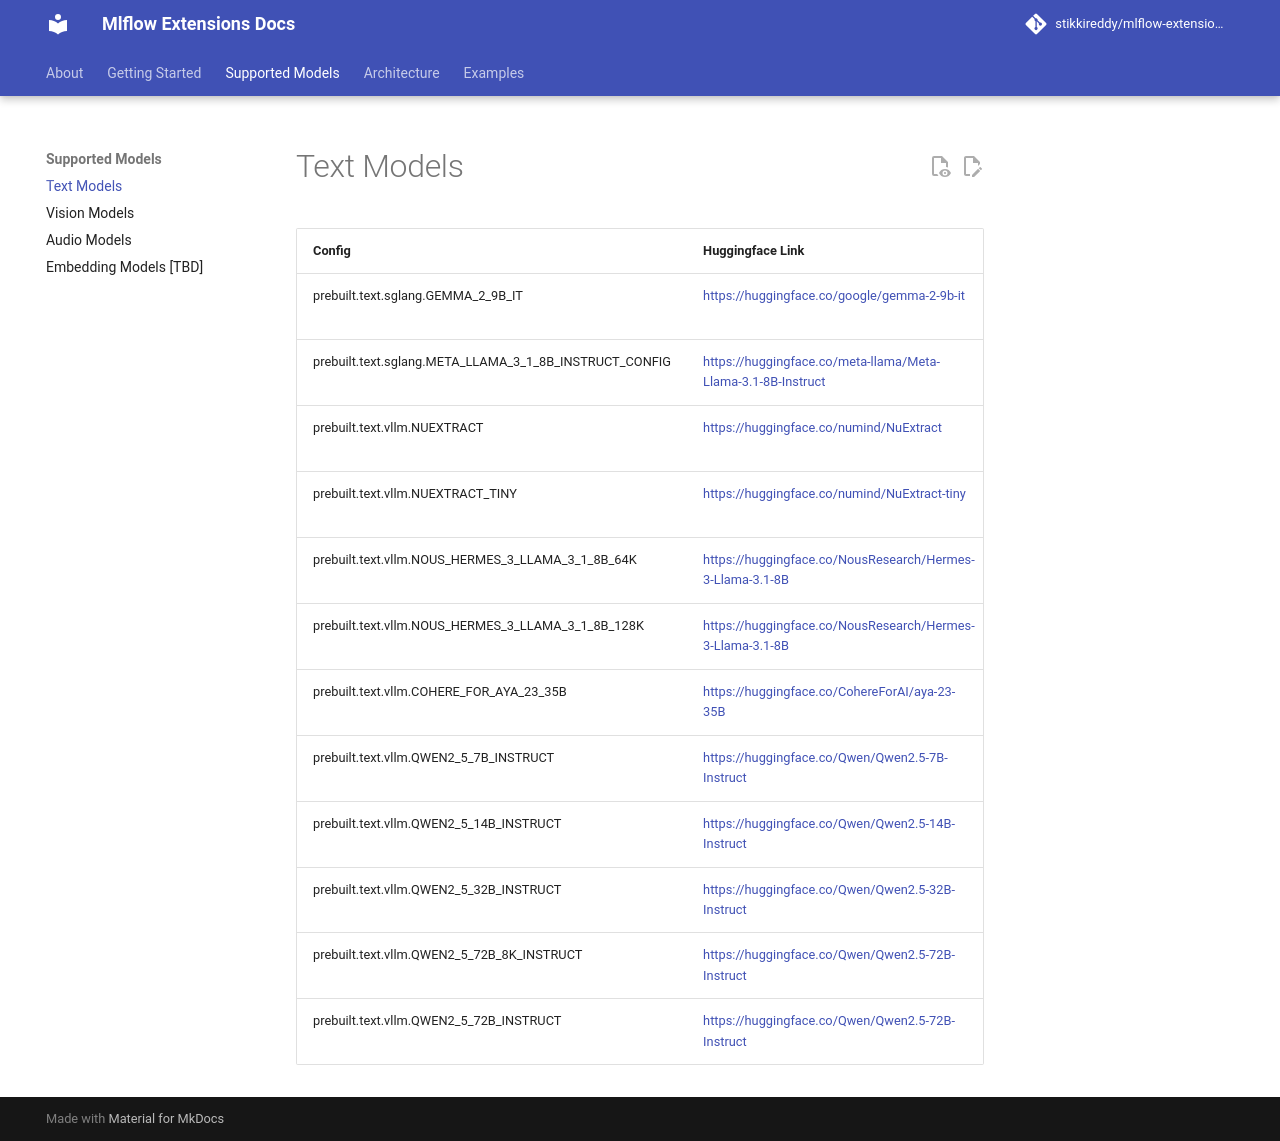

repository: stikkireddy/mlflow-extensions · page: supported-models/text-models/index.html · generator: mkdocs

# Text Models

| Config                                                 | Huggingface Link                                             | context_length | min_azure_ep_type_gpu          | min_aws_ep_type_gpu            |
|:-------------------------------------------------------|:-------------------------------------------------------------|:---------------|:-------------------------------|:-------------------------------|
| prebuilt.text.sglang.GEMMA_2_9B_IT                     | https://huggingface.co/google/gemma-2-9b-it                  | Default        | GPU_LARGE [A100_80Gx1 80GB]    | MULTIGPU_MEDIUM [A10Gx4 96GB]  |
| prebuilt.text.sglang.META_LLAMA_3_1_8B_INSTRUCT_CONFIG | https://huggingface.co/meta-llama/Meta-Llama-3.1-8B-Instruct | Default        | GPU_LARGE [A100_80Gx1 80GB]    | MULTIGPU_MEDIUM [A10Gx4 96GB]  |
| prebuilt.text.vllm.NUEXTRACT                           | https://huggingface.co/numind/NuExtract                      | Default        | GPU_LARGE [A100_80Gx1 80GB]    | GPU_MEDIUM [A10Gx1 24GB]       |
| prebuilt.text.vllm.NUEXTRACT_TINY                      | https://huggingface.co/numind/NuExtract-tiny                 | Default        | GPU_SMALL [T4x1 16GB]          | GPU_SMALL [T4x1 16GB]          |
| prebuilt.text.vllm.NOUS_HERMES_3_LLAMA_3_1_8B_64K      | https://huggingface.co/NousResearch/Hermes-3-Llama-3.1-8B    | 64000          | GPU_LARGE [A100_80Gx1 80GB]    | MULTIGPU_MEDIUM [A10Gx4 96GB]  |
| prebuilt.text.vllm.NOUS_HERMES_3_LLAMA_3_1_8B_128K     | https://huggingface.co/NousResearch/Hermes-3-Llama-3.1-8B    | Default        | GPU_LARGE_2 [A100_80Gx2 160GB] | GPU_MEDIUM_8 [A10Gx8 192GB]    |
| prebuilt.text.vllm.COHERE_FOR_AYA_23_35B               | https://huggingface.co/CohereForAI/aya-23-35B                | Default        | GPU_LARGE [A100_80Gx1 80GB]    | MULTIGPU_MEDIUM [A10Gx4 96GB]  |
| prebuilt.text.vllm.QWEN2_5_7B_INSTRUCT                 | https://huggingface.co/Qwen/Qwen2.5-7B-Instruct              | Default        | GPU_LARGE [A100_80Gx1 80GB]    | MULTIGPU_MEDIUM [A10Gx4 96GB]  |
| prebuilt.text.vllm.QWEN2_5_14B_INSTRUCT                | https://huggingface.co/Qwen/Qwen2.5-14B-Instruct             | Default        | GPU_LARGE [A100_80Gx1 80GB]    | MULTIGPU_MEDIUM [A10Gx4 96GB]  |
| prebuilt.text.vllm.QWEN2_5_32B_INSTRUCT                | https://huggingface.co/Qwen/Qwen2.5-32B-Instruct             | Default        | GPU_LARGE_2 [A100_80Gx2 160GB] | MULTIGPU_MEDIUM [A10Gx4 96GB]  |
| prebuilt.text.vllm.QWEN2_5_72B_8K_INSTRUCT             | https://huggingface.co/Qwen/Qwen2.5-72B-Instruct             | 8192           | GPU_LARGE_2 [A100_80Gx2 160GB] | GPU_MEDIUM_8 [A10Gx8 192GB]    |
| prebuilt.text.vllm.QWEN2_5_72B_INSTRUCT                | https://huggingface.co/Qwen/Qwen2.5-72B-Instruct             | Default        | GPU_LARGE_8 [A100_80Gx8 640GB] | GPU_LARGE_8 [A100_80Gx8 640GB] |
